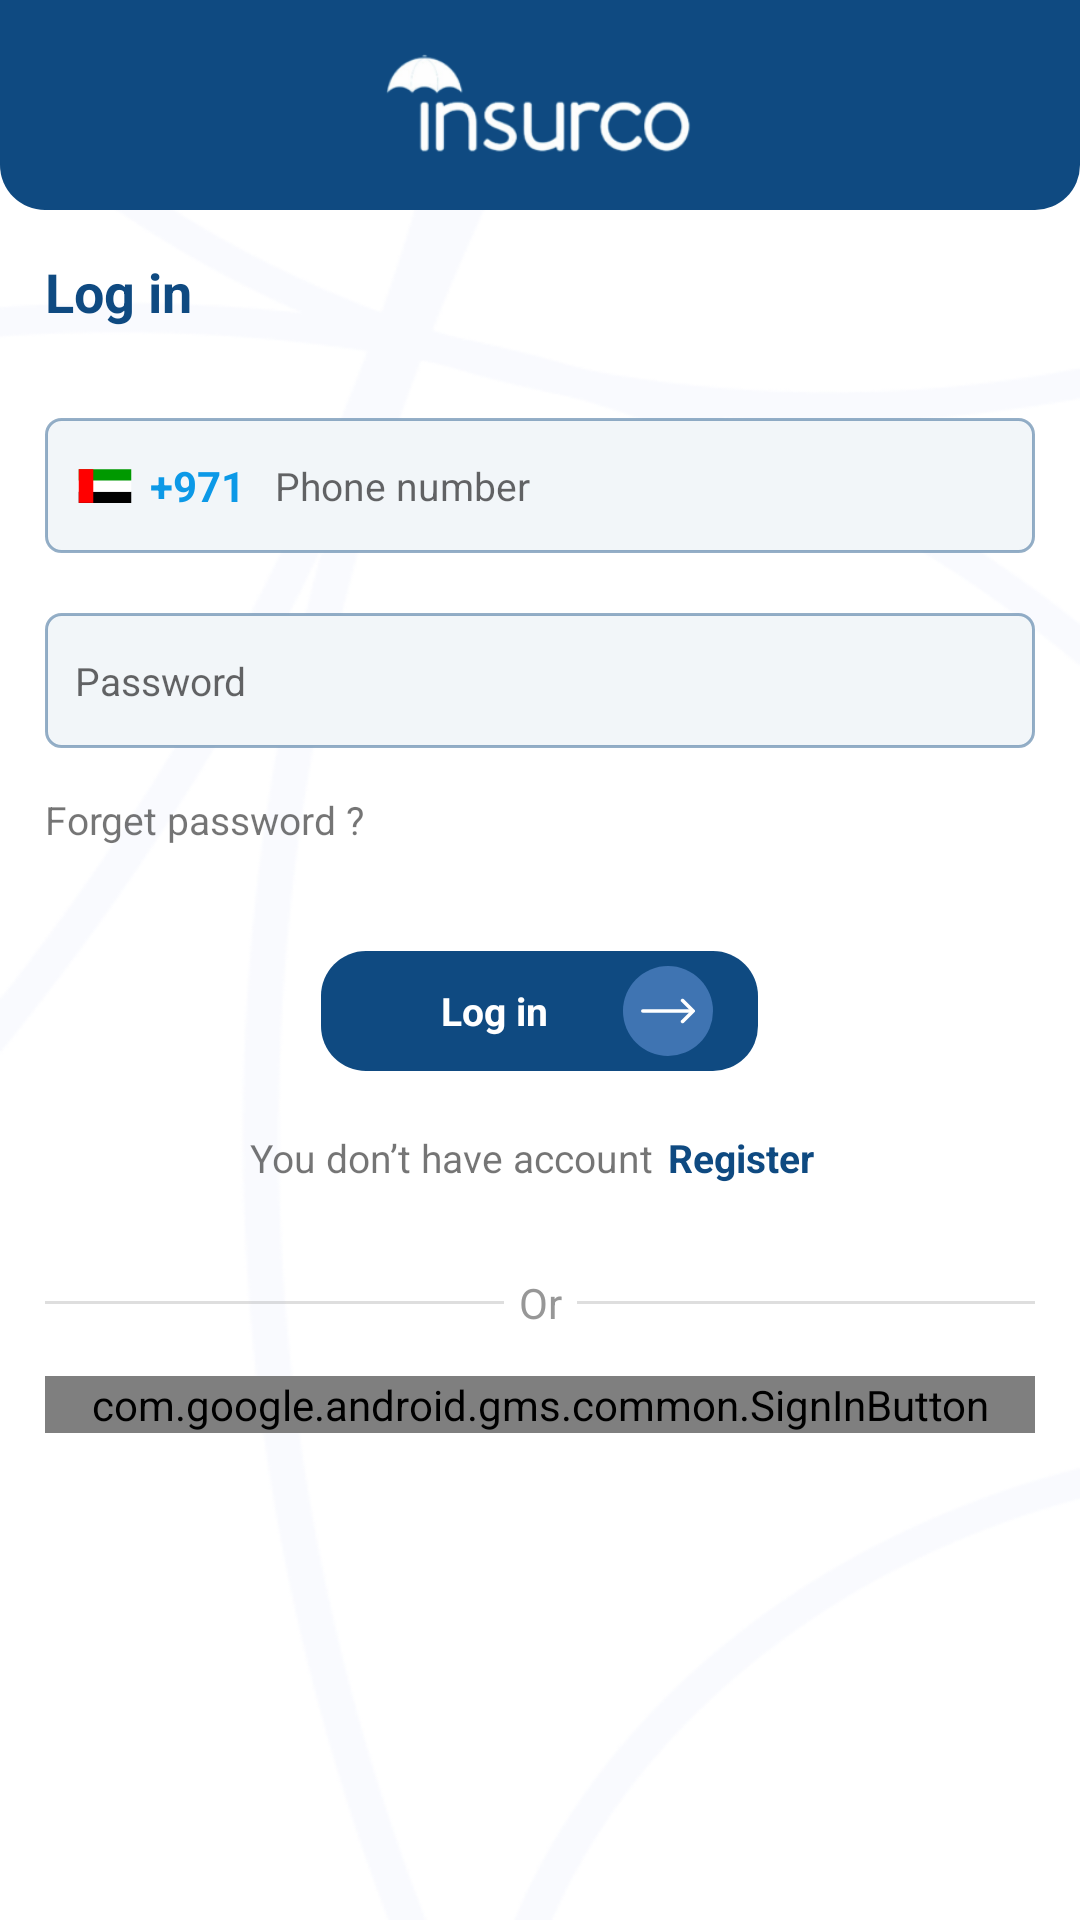

Produce the Android XML layout that renders to this screen, including the resource entries it uses.
<!-- AndroidManifest.xml: application theme Theme.Insurco -->
<!-- res/layout/activity_login.xml -->
<?xml version="1.0" encoding="utf-8"?>
<androidx.constraintlayout.widget.ConstraintLayout xmlns:android="http://schemas.android.com/apk/res/android"
    xmlns:app="http://schemas.android.com/apk/res-auto"
    xmlns:tools="http://schemas.android.com/tools"
    android:layout_width="match_parent"
    android:layout_height="match_parent"
    android:background="@drawable/back_lang"

    tools:context=".ui.Auth.LoginActivity">

    <ScrollView
        android:layout_width="match_parent"
        android:layout_height="match_parent"
        android:fillViewport="false">

        <LinearLayout
            android:layout_width="match_parent"
            android:layout_height="match_parent"
            android:orientation="vertical">


            <LinearLayout
                android:layout_width="match_parent"
                android:layout_height="70dp"
                android:background="@drawable/top"
                android:gravity="center"
                android:orientation="horizontal"
                android:paddingStart="15dp"
                android:paddingEnd="15dp">

                <ImageView
                    android:id="@+id/close"
                    android:layout_width="30dp"
                    android:layout_height="30dp"
                    android:padding="3dp"

                    android:src="@drawable/ic_close" />

                <ImageView
                    android:layout_width="match_parent"
                    android:layout_height="match_parent"
                    android:layout_weight="1"
                    android:padding="13dp"
                    android:src="@drawable/logo_w"
                    android:visibility="visible" />

                <ImageView
                    android:layout_width="30dp"
                    android:layout_height="30dp" />


            </LinearLayout>

            <TextView
                android:layout_width="wrap_content"
                android:layout_height="wrap_content"
                android:layout_margin="15dp"
                android:text="@string/Log_in"
                android:textColor="@color/purple_200"
                android:textSize="18dp"
                android:textStyle="bold" />

            <LinearLayout
                android:layout_width="match_parent"
                android:layout_height="45dp"
                android:layout_margin="15dp"
                android:gravity="center"
                android:background="@drawable/back_edit"
                android:paddingStart="10dp"

                android:paddingEnd="10dp">

                <ImageView
                    android:layout_width="20dp"
                    android:src="@drawable/emirate_flag"
                    android:layout_height="wrap_content" />


                <TextView
                    android:layout_width="wrap_content"
                    android:layout_height="wrap_content"
                    android:text="+971"
                    android:paddingStart="5dp"
                    android:textColor="#0C99E7"
                    android:textSize="14dp"
                    android:textStyle="bold" />

                <EditText
                    android:id="@+id/phone"
                    android:layout_width="match_parent"
                    android:layout_height="45dp"
                    android:background="@android:color/transparent"

                    android:hint="@string/Phone_number"
                    android:inputType="number"
                    android:paddingStart="10dp"

                    android:paddingEnd="10dp"
                    android:textSize="13dp" />
            </LinearLayout>


            <EditText
                android:id="@+id/password"
                android:layout_width="match_parent"
                android:layout_height="45dp"
                android:layout_marginStart="15dp"
                android:layout_marginTop="5dp"
                android:layout_marginEnd="15dp"
                android:layout_marginBottom="15dp"
                android:background="@drawable/back_edit"
                android:hint="@string/Password"
                android:inputType="textPassword"
                android:paddingStart="10dp"
                android:paddingEnd="10dp"
                android:textSize="13dp" />

            <TextView
                android:id="@+id/forgot"
                android:layout_width="wrap_content"
                android:layout_height="wrap_content"
                android:layout_marginStart="15dp"
                android:layout_marginEnd="15dp"
                android:text="@string/Forget_password"
                android:textSize="13dp" />

            <LinearLayout
                android:layout_width="match_parent"
                android:layout_height="wrap_content"
                android:layout_marginTop="15dp"
                android:gravity="center"
                android:orientation="vertical">

                <ProgressBar
                    android:id="@+id/loading"
                    android:visibility="gone"
                    android:layout_width="match_parent"
                    android:layout_height="30dp" />

                <LinearLayout
                    android:id="@+id/login"
                    android:layout_width="wrap_content"
                    android:layout_height="40dp"
                    android:layout_margin="20dp"
                    android:background="@drawable/button_login"
                    android:gravity="center"

                    android:paddingStart="15dp"
                    android:paddingEnd="15dp">

                    <TextView
                        android:id="@+id/next"
                        android:layout_width="wrap_content"
                        android:layout_height="wrap_content"
                        android:gravity="center"
                        android:paddingStart="25dp"
                        android:paddingEnd="25dp"
                        android:text="@string/Log_in"

                        android:textColor="@color/white"
                        android:textSize="13dp"
                        android:textStyle="bold" />

                    <ImageView
                        android:layout_width="30dp"
                        android:layout_height="30dp"
                        android:background="@drawable/circle"
                        android:padding="6dp"
                        android:src="@drawable/next_icon" />

                </LinearLayout>

            </LinearLayout>


            <androidx.appcompat.widget.LinearLayoutCompat
                android:layout_width="match_parent"
                android:layout_height="wrap_content"
                android:gravity="center">

                <TextView
                    android:layout_width="wrap_content"
                    android:layout_height="wrap_content"

                    android:text="@string/You_don_have_accoun"
                    android:textSize="13dp" />

                <TextView
                    android:id="@+id/reg"
                    android:layout_width="wrap_content"
                    android:layout_height="wrap_content"
                    android:layout_marginStart="5dp"
                    android:layout_marginEnd="5dp"
                    android:text="@string/Register"
                    android:textColor="@color/purple_200"
                    android:textSize="13dp"
                    android:textStyle="bold" />


            </androidx.appcompat.widget.LinearLayoutCompat>


            <LinearLayout
                android:layout_width="match_parent"
                android:layout_height="wrap_content"
                android:layout_marginStart="15dp"
                android:layout_marginTop="30dp"
                android:layout_marginEnd="15dp"
                android:gravity="center"
                android:orientation="vertical"
                android:visibility="visible">

                <LinearLayout
                    android:layout_width="match_parent"
                    android:layout_height="wrap_content"
                    android:layout_marginBottom="15dp"
                    android:gravity="center">

                    <androidx.appcompat.widget.LinearLayoutCompat
                        android:layout_width="match_parent"
                        android:layout_height="1dp"

                        android:layout_weight="1"
                        android:background="#50979797" />

                    <TextView
                        android:layout_width="wrap_content"
                        android:layout_height="wrap_content"
                        android:layout_marginStart="5dp"
                        android:layout_marginEnd="5dp"
                        android:gravity="end"
                        android:text="@string/Or"
                        android:textColor="#979797"
                        android:textSize="14dp"
                        android:textStyle="normal" />

                    <androidx.appcompat.widget.LinearLayoutCompat
                        android:layout_width="match_parent"
                        android:layout_height="1dp"
                        android:layout_weight="1"

                        android:background="#50979797" />


                </LinearLayout>


                <LinearLayout
                    android:id="@+id/loginfacebook"

                    android:layout_width="match_parent"
                    android:layout_height="50dp"
                    android:layout_marginTop="15dp"
                    android:background="@drawable/edittext"
                    android:gravity="center"
                    android:orientation="horizontal"
                    android:visibility="gone">

                    <ImageView
                        android:layout_width="20dp"
                        android:layout_height="20dp"
                        android:layout_marginStart="15dp"
                        android:src="@drawable/ic_icon_facebook" />

                    <TextView
                        android:layout_width="match_parent"
                        android:layout_height="match_parent"
                        android:gravity="center"
                        android:text="@string/Facebook"
                        android:textColor="@color/black"
                        android:textSize="13dp"
                        android:textStyle="bold" />


                </LinearLayout>

                <com.google.android.gms.common.SignInButton
                    android:id="@+id/sign_in_button"
                    android:layout_width="match_parent"
                    android:layout_height="wrap_content" />
                <LinearLayout
                    android:id="@+id/login_google"
                    android:layout_width="match_parent"
                    android:layout_height="50dp"

                    android:layout_marginTop="15dp"
                    android:background="@drawable/edittext"
                    android:gravity="center"

                    android:orientation="horizontal"
                    android:visibility="gone">

                    <ImageView
                        android:layout_width="20dp"
                        android:layout_height="20dp"
                        android:layout_marginStart="15dp"
                        android:src="@drawable/ic_icons8_google_2" />

                    <TextView
                        android:layout_width="match_parent"
                        android:layout_height="match_parent"
                        android:gravity="center"
                        android:text="@string/google"

                        android:textColor="@color/black"
                        android:textSize="13dp"
                        android:textStyle="bold" />


                </LinearLayout>

            </LinearLayout>


        </LinearLayout>

    </ScrollView>
</androidx.constraintlayout.widget.ConstraintLayout>
<!-- resources referenced by this layout -->
<resources>
  <color name="black">#FF000000</color>
  <color name="purple_200">#0F4A81</color>
  <color name="white">#FFFFFFFF</color>
  <!-- drawable circle (drawable) -->
  <?xml version="1.0" encoding="UTF-8"?>
  <selector xmlns:android="http://schemas.android.com/apk/res/android">
      <item android:state_pressed="true">
          <shape>
              <gradient android:angle="180" android:endColor="#3F74B2" android:startColor="#3F74B2" />
              <stroke android:width="0dp" android:color="#28ABE3" />
  
              <corners android:radius="500dp" />
          </shape>
      </item>
      <item>
          <shape>
              <gradient android:angle="180" android:endColor="#3F74B2" android:startColor="#3F74B2" />
              <stroke android:width="0dp" android:color="#28ABE3" />
  
              <corners android:radius="500dp" />
          </shape>
      </item>
  </selector>
  <!-- drawable edittext (drawable) -->
  <?xml version="1.0" encoding="UTF-8"?>
  <selector xmlns:android="http://schemas.android.com/apk/res/android">
      <item android:state_pressed="true">
          <shape>
              <gradient android:angle="270" android:endColor="#FFFFFF" android:startColor="#FFFFFF" />
              <stroke android:width="1dp" android:color="#50A8A8A8" />
  
              <corners android:radius="3dp" />
          </shape>
      </item>
      <item>
          <shape>
              <gradient android:angle="270" android:endColor="#FFFFFF" android:startColor="#FFFFFF" />
              <stroke android:width="1dp" android:color="#50A8A8A8" />
  
              <corners android:radius="3dp" />
          </shape>
      </item>
  </selector>
  <!-- drawable emirate_flag (drawable) -->
  <vector xmlns:android="http://schemas.android.com/apk/res/android"
      android:width="512dp"
      android:height="512dp"
      android:viewportWidth="64"
      android:viewportHeight="64">
    <path
        android:pathData="m60,50l-56,-0l-0,-12l56,-0z"
        android:fillColor="#000000"/>
    <path
        android:pathData="m60,38l-56,-0l-0,-12l56,-0z"
        android:fillColor="#FFFFFF"/>
    <path
        android:pathData="m60,26l-56,-0l-0,-12l56,-0z"
        android:fillColor="#009900"/>
    <path
        android:pathData="m19.5,50l-15.5,-0l-0,-36l15.5,-0z"
        android:fillColor="#FF0000"/>
  </vector>
  <string name="Facebook">Login by Facebook</string>
  <string name="Forget_password">Forget password ?</string>
  <string name="Log_in">Log in</string>
  <string name="Or">Or</string>
  <string name="Password">Password</string>
  <string name="Phone_number">Phone number</string>
  <string name="Register">Register</string>
  <string name="You_don_have_accoun">You don’t have account</string>
  <string name="google">Login by google</string>
  <style name="Theme.Insurco" parent="Theme.MaterialComponents.DayNight.DarkActionBar">
          
          <item name="colorPrimary">@color/purple_500</item>
          <item name="colorPrimaryVariant">@color/purple_700</item>
          <item name="colorOnPrimary">@color/white</item>
          
          <item name="colorSecondary">@color/teal_200</item>
          <item name="colorSecondaryVariant">@color/teal_700</item>
          <item name="colorOnSecondary">@color/black</item>
          <item name="fontFamily">@font/tajawal_medium</item>
          
          <item name="android:statusBarColor">?attr/colorPrimaryVariant</item>
          
      </style>
  <color name="purple_500">#0F4A81</color>
  <color name="purple_700">#0F4A81</color>
  <color name="teal_200">#3F74B2</color>
  <color name="teal_700">#3F74B2</color>
</resources>
